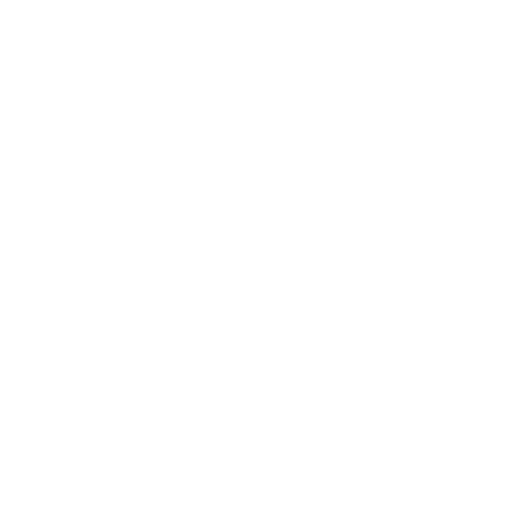
t = 0.00 s
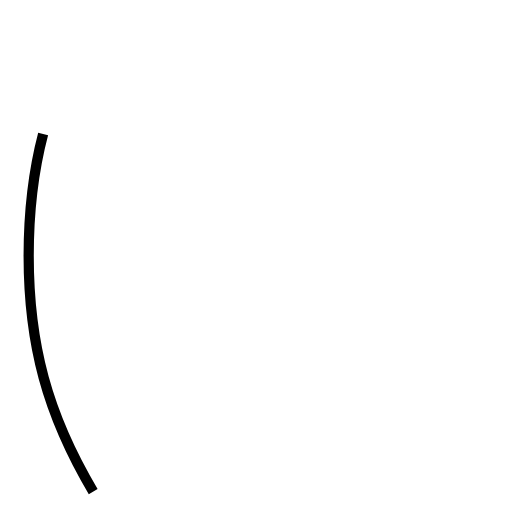
t = 1.09 s
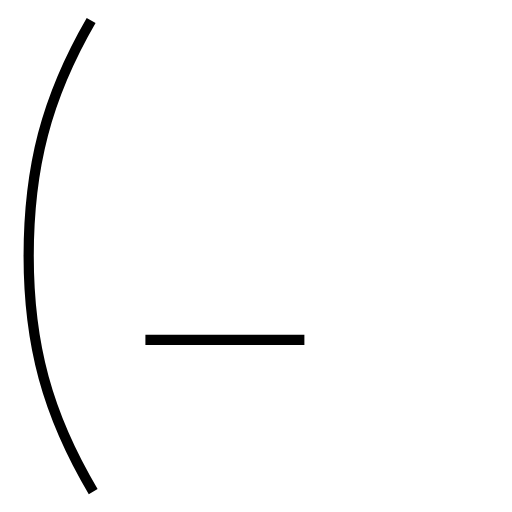
t = 1.91 s
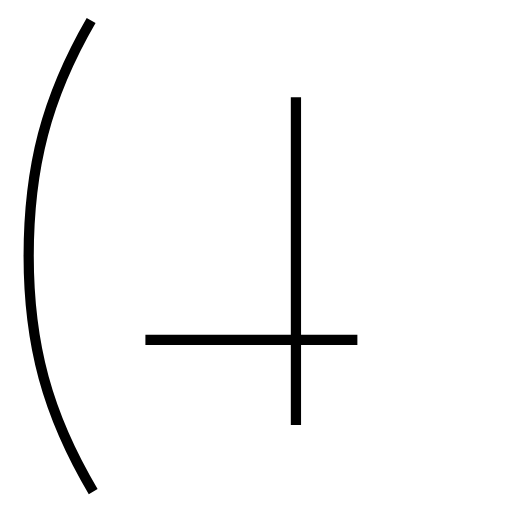
t = 3.03 s
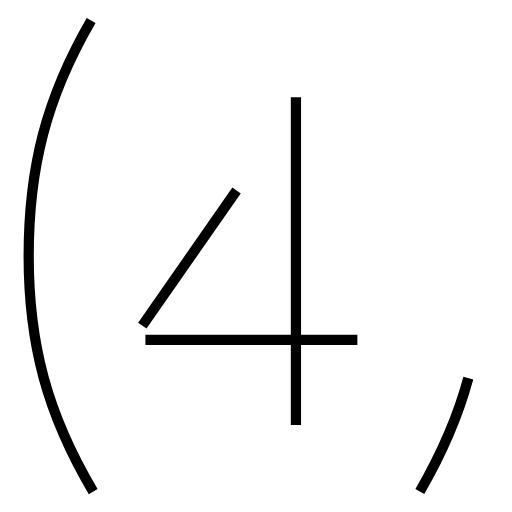
t = 3.87 s
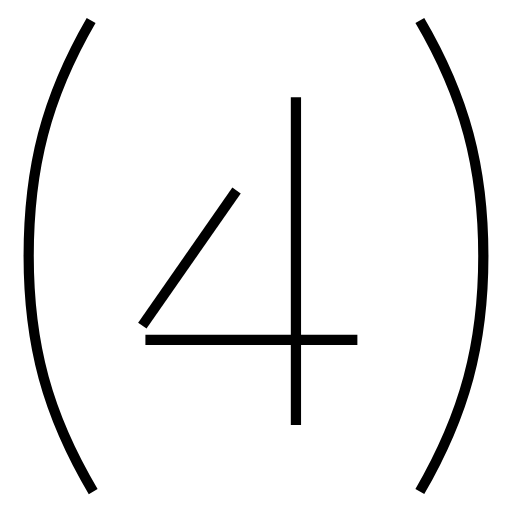
t = 4.96 s

The animated SVG that drew these frames (rendered in a browser with its animation timeline set to each time). Animation: 5 SMIL elements (animate=5); one cycle of 4.96 s.

<?xml version='1.0' encoding='utf-8'?>
<svg viewBox="0.0 -6.0 50.0 50.0" version="1.1" xmlns="http://www.w3.org/2000/svg"><rect x="-1000" y="-1000" width="2000" height="2000" stroke="white" fill="white" /><g style="fill:none;stroke:#000000;stroke-width:1"><path d="M 9.1 4.0 C 4.6 -3.6 2.8 -10.4 2.8 -19.0 C 2.8 -27.6 4.5 -34.4 8.9 -42.0 " transform="translate(0.0 38.0)" stroke-dasharray="48.27466542197335" stroke-dashoffset="48.27466542197335"><animate attributeName="stroke-dashoffset" from="48.27466542197335" to="0" dur="1.4482399626592006s" begin="0s" fill="freeze" /></path><path d="M 14.2 -10.8 L 34.9 -10.8 " transform="translate(0.0 38.0)" stroke-dasharray="20.7" stroke-dashoffset="20.7"><animate attributeName="stroke-dashoffset" from="20.7" to="0" dur="0.621s" begin="1.4482399626592006s" fill="freeze" /></path><path d="M 28.9 -2.5 L 28.9 -34.5 " transform="translate(0.0 38.0)" stroke-dasharray="32.0" stroke-dashoffset="32.0"><animate attributeName="stroke-dashoffset" from="32.0" to="0" dur="0.96s" begin="2.069239962659201s" fill="freeze" /></path><path d="M 23.1 -25.4 L 13.9 -12.2 " transform="translate(0.0 38.0)" stroke-dasharray="16.089748288895013" stroke-dashoffset="16.089748288895013"><animate attributeName="stroke-dashoffset" from="16.089748288895013" to="0" dur="0.48269244866685035s" begin="3.029239962659201s" fill="freeze" /></path><path d="M 41.0 4.0 C 45.4 -3.6 47.2 -10.4 47.2 -19.0 C 47.2 -27.6 45.4 -34.5 41.0 -42.0" transform="translate(0.0 38.0)" stroke-dasharray="48.26543944869192" stroke-dashoffset="48.26543944869192"><animate attributeName="stroke-dashoffset" from="48.26543944869192" to="0" dur="1.4479631834607576s" begin="3.5119324113260513s" fill="freeze" /></path></g></svg>
